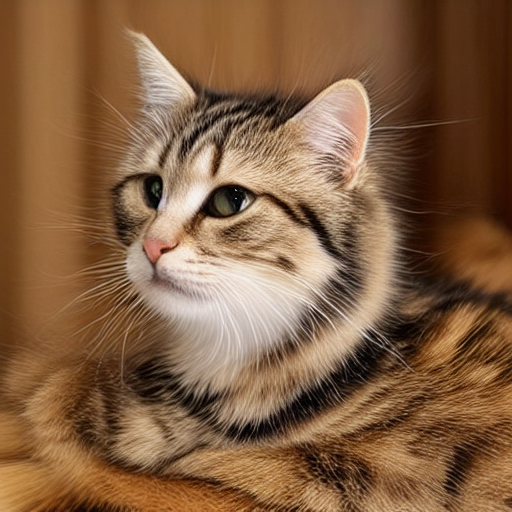
Generation parameters embedded in this image by AUTOMATIC1111 Stable Diffusion web UI or a fork of it (Forge, ...) (PNG 'parameters' text chunk):
a lovely cat<lora:lcm-lora-sdv1-5:1>
Steps: 4, CFG scale: 1.000000, Seed: 42, Size: 512x512, Model: v1-5-pruned-emaonly-ggml-model-f16.bin, RNG: cuda, Sampler: euler_a, Version: stable-diffusion.cpp